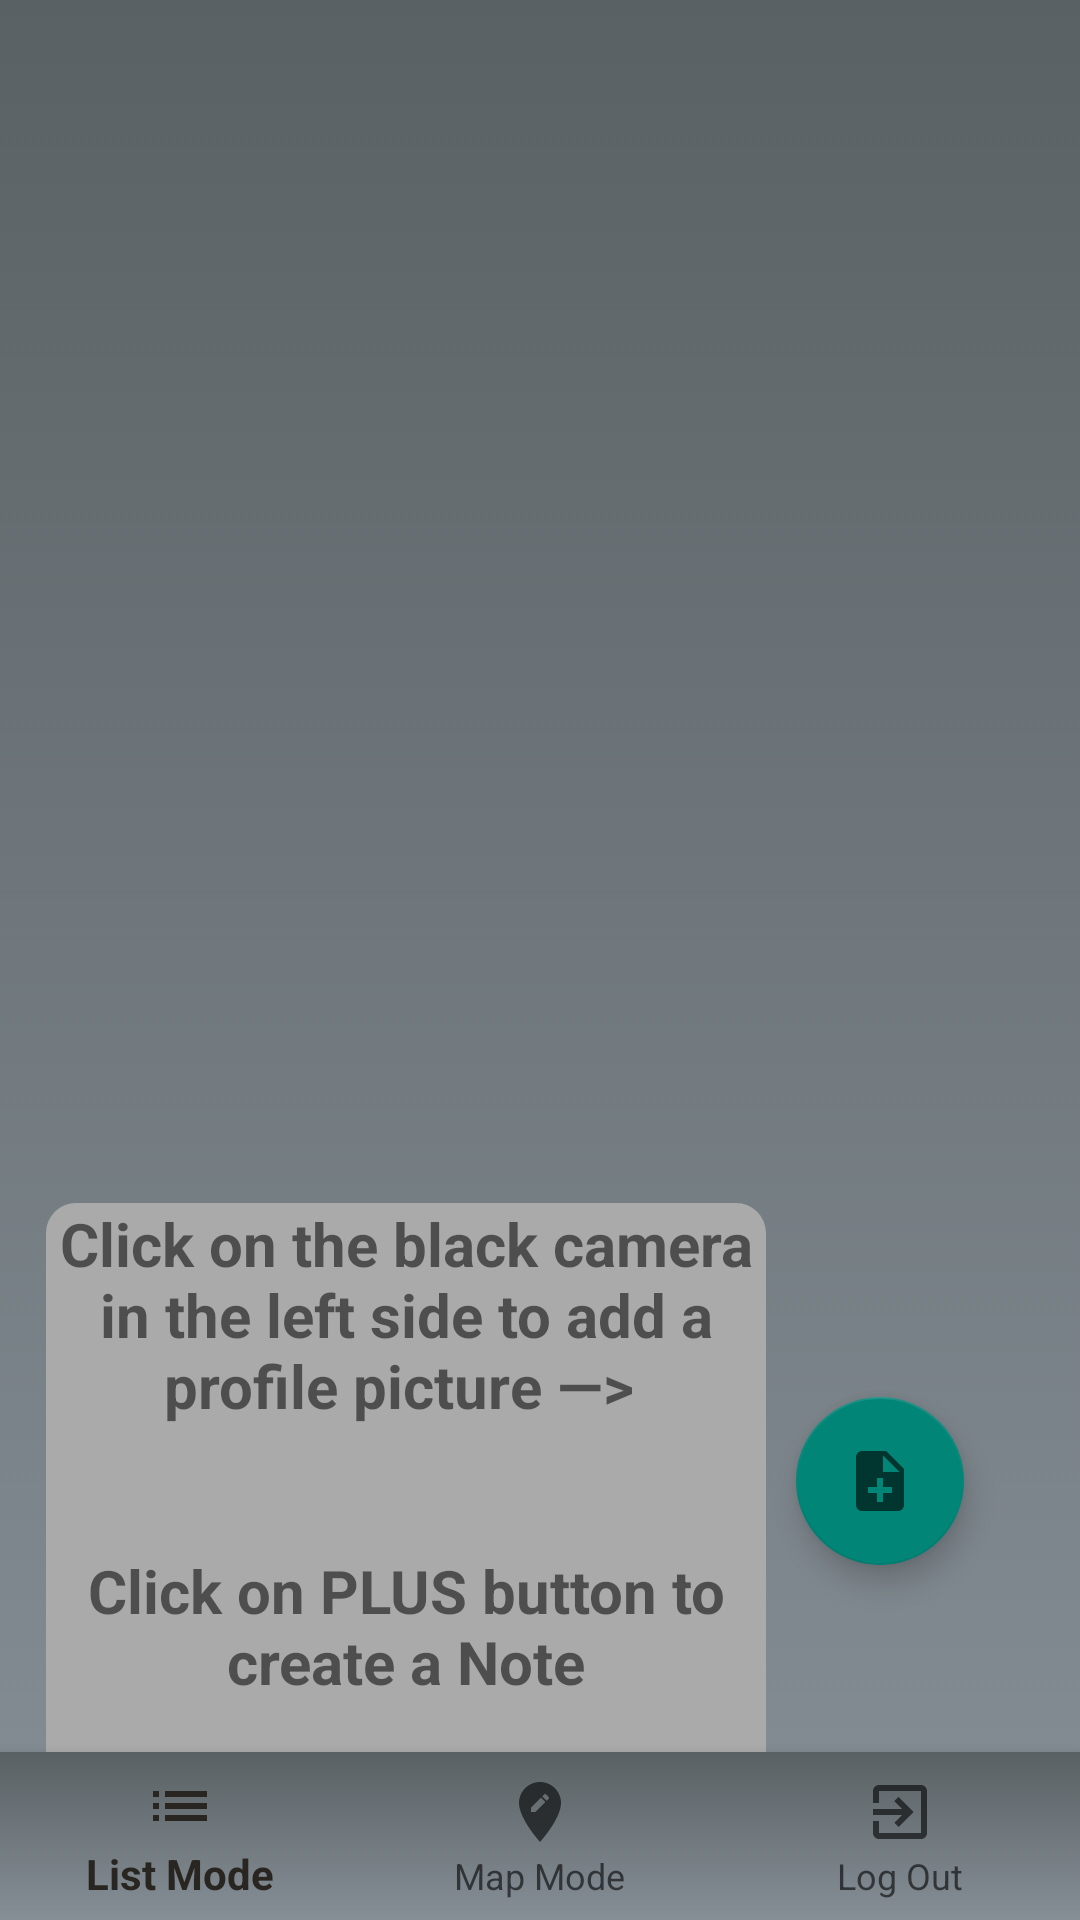

Android layout source for this screen:
<!-- AndroidManifest.xml: application theme Theme.LocatioNotes -->
<!-- res/layout/activity_main_user.xml -->
<?xml version="1.0" encoding="utf-8"?>
<androidx.constraintlayout.widget.ConstraintLayout xmlns:android="http://schemas.android.com/apk/res/android"
    xmlns:app="http://schemas.android.com/apk/res-auto"
    xmlns:tools="http://schemas.android.com/tools"
    android:layout_width="match_parent"
    android:layout_height="match_parent"
    tools:context=".NotesActivities.General.MainUserActivity">


    <com.google.android.material.bottomnavigation.BottomNavigationView
        android:id="@+id/bottom_navigation_menu_main_user_activity"
        android:layout_width="match_parent"
        android:layout_height="wrap_content"
        android:background="?android:attr/windowBackground"
        app:layout_constraintBottom_toBottomOf="parent"
        app:layout_constraintEnd_toEndOf="parent"
        app:layout_constraintStart_toStartOf="parent"
        app:menu="@menu/bottom_navigation" />

    <TextView
        android:id="@+id/welcome_massage_to_user_mainUser_activity"
        android:layout_width="355dp"
        android:layout_height="94dp"
        android:textColor="@color/black_500"
        android:textAlignment="center"
        android:textStyle="bold"
        app:layout_constraintBottom_toBottomOf="parent"
        app:layout_constraintEnd_toEndOf="parent"
        app:layout_constraintHorizontal_bias="0.392"
        app:layout_constraintStart_toStartOf="parent"
        app:layout_constraintTop_toTopOf="parent"
        app:layout_constraintVertical_bias="0.025" />

    <ImageView
        android:id="@+id/personal_image_main_user_activity"
        android:layout_width="292dp"
        android:layout_height="248dp"
        android:layout_marginTop="131dp"
        android:scaleType="centerCrop"
        android:src="@drawable/icon_person_main_user_activity_24"
        app:layout_constraintBottom_toTopOf="@+id/bottom_navigation_menu_main_user_activity"
        app:layout_constraintEnd_toEndOf="parent"
        app:layout_constraintHorizontal_bias="0.495"
        app:layout_constraintStart_toStartOf="parent"
        app:layout_constraintTop_toTopOf="@+id/welcome_massage_to_user_mainUser_activity"
        app:layout_constraintVertical_bias="0.0" />

    <Button
        android:id="@+id/take_picture_main_user_button"
        android:layout_width="60dp"
        android:layout_height="57dp"
        android:layout_marginTop="43dp"
        android:layout_marginBottom="180dp"
        android:background="@drawable/icon_add_a_photo__main_user_activity_24"
        app:layout_constraintBottom_toTopOf="@+id/bottom_navigation_menu_main_user_activity"
        app:layout_constraintEnd_toEndOf="parent"
        app:layout_constraintHorizontal_bias="0.871"
        app:layout_constraintStart_toStartOf="parent"
        app:layout_constraintTop_toBottomOf="@+id/personal_image_main_user_activity" />

    <TextView
        android:id="@+id/click_on_add_picture_main_user_activity"
        android:layout_width="240dp"
        android:layout_height="110dp"
        android:layout_marginTop="14dp"
        android:background="@drawable/shaped_corner"
        android:text="@string/add_profile_picture"
        android:textAlignment="center"
        android:textSize="20sp"
        android:textStyle="bold"
        app:layout_constraintBottom_toTopOf="@+id/floating_action_button_main_user_activity"
        app:layout_constraintEnd_toEndOf="parent"
        app:layout_constraintHorizontal_bias="0.128"
        app:layout_constraintStart_toStartOf="parent"
        app:layout_constraintTop_toBottomOf="@+id/personal_image_main_user_activity"
        app:layout_constraintVertical_bias="0.113" />

    <com.google.android.material.floatingactionbutton.FloatingActionButton
        android:id="@+id/floating_action_button_main_user_activity"
        android:layout_width="wrap_content"
        android:layout_height="wrap_content"
        android:layout_marginTop="68dp"

        android:layout_marginBottom="56dp"
        android:src="@drawable/icon_note_add_main_user_activity_24"
        app:layout_constraintBottom_toTopOf="@+id/bottom_navigation_menu_main_user_activity"
        app:layout_constraintEnd_toEndOf="parent"
        app:layout_constraintHorizontal_bias="0.873"
        app:layout_constraintStart_toStartOf="parent"
        app:layout_constraintTop_toBottomOf="@+id/take_picture_main_user_button" />

    <TextView
        android:id="@+id/show_number_of_notes_main_user_activity"
        android:layout_width="240dp"
        android:layout_height="110dp"
        android:layout_marginTop="15dp"
        android:layout_marginBottom="26dp"
        android:background="@drawable/shaped_corner"
        android:text="@string/click_on_plus"
        android:gravity="center"
        android:textSize="20sp"
        android:textStyle="bold"
        app:layout_constraintBottom_toTopOf="@+id/bottom_navigation_menu_main_user_activity"
        app:layout_constraintEnd_toEndOf="parent"
        app:layout_constraintHorizontal_bias="0.128"
        app:layout_constraintStart_toStartOf="parent"
        app:layout_constraintTop_toBottomOf="@+id/click_on_add_picture_main_user_activity" />
</androidx.constraintlayout.widget.ConstraintLayout>
<!-- resources referenced by this layout -->
<resources>
  <color name="black_500">#292621</color>
  <!-- drawable icon_note_add_main_user_activity_24 (drawable) -->
  <vector xmlns:android="http://schemas.android.com/apk/res/android"
      android:width="44dp"
      android:height="44dp"
      android:viewportWidth="24"
      android:viewportHeight="24"
      android:tint="?attr/colorControlNormal">
    <path
        android:fillColor="@android:color/white"
        android:pathData="M14,2L6,2c-1.1,0 -1.99,0.9 -1.99,2L4,20c0,1.1 0.89,2 1.99,2L18,22c1.1,0 2,-0.9 2,-2L20,8l-6,-6zM16,16h-3v3h-2v-3L8,16v-2h3v-3h2v3h3v2zM13,9L13,3.5L18.5,9L13,9z"/>
  </vector>
  <!-- drawable shaped_corner (drawable) -->
  <?xml version="1.0" encoding="utf-8"?>
  <shape xmlns:android="http://schemas.android.com/apk/res/android"
      android:shape="rectangle">
      <solid android:color="@android:color/darker_gray"/>
      <corners android:radius="10dp"></corners>
  </shape>
  <string name="add_profile_picture">Click on the black camera in the left side to add a profile picture —&gt; </string>
  <string name="click_on_plus">Click on PLUS button to create a Note</string>
  <style name="Theme.LocatioNotes" parent="Theme.AppCompat.Light">
          <item name="android:windowBackground">@drawable/mountain_rock_background</item>
          
          <item name="colorPrimary">@color/black_500</item>
          <item name="colorPrimaryVariant">@color/purple_700</item>
          <item name="colorOnPrimary">@color/white</item>
          
          <item name="colorSecondary">@color/teal_200</item>
          <item name="colorSecondaryVariant">@color/teal_700</item>
          <item name="colorOnSecondary">@color/black</item>
          
          <item name="android:statusBarColor" tools:targetApi="l">?attr/colorPrimaryVariant</item>
  
          
      </style>
  <!-- drawable mountain_rock_background (drawable) -->
  <?xml version="1.0" encoding="utf-8"?>
  <selector xmlns:android="http://schemas.android.com/apk/res/android">
      <item>
          <shape>
              <gradient
                  android:angle="90"
                  android:startColor="#868f96"
                  android:endColor="#596164"
                  android:type="linear"/>
          </shape>
      </item>
  </selector>
  <color name="purple_700">#FF3700B3</color>
  <color name="white">#FFFFFFFF</color>
  <color name="teal_200">#FF03DAC5</color>
  <color name="teal_700">#FF018786</color>
  <color name="black">#FF000000</color>
</resources>
